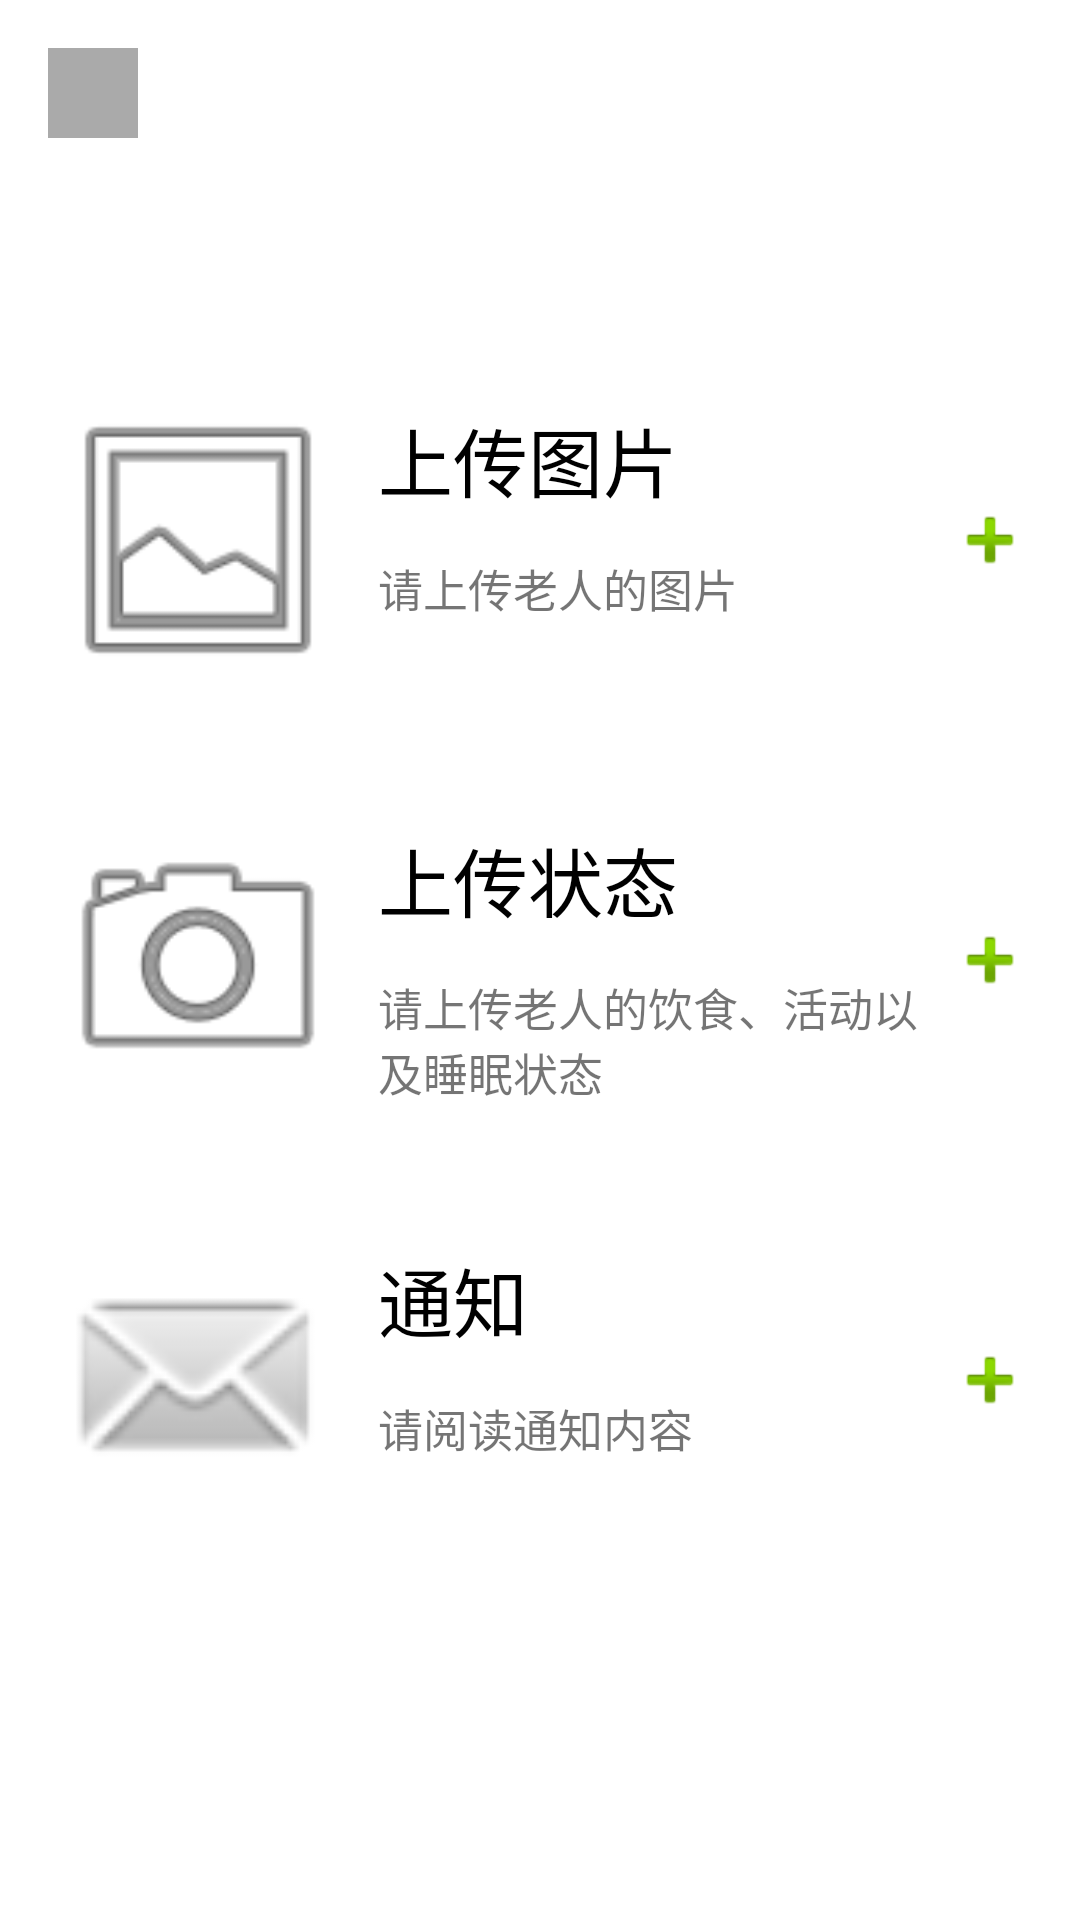

Reconstruct the res/layout file that produces this screen, plus the resources it refers to.
<!-- AndroidManifest.xml: application theme AppTheme -->
<!-- res/layout/activity_main.xml -->
<?xml version="1.0" encoding="utf-8"?>
<RelativeLayout xmlns:android="http://schemas.android.com/apk/res/android"
    xmlns:tools="http://schemas.android.com/tools"
    android:layout_width="match_parent"
    android:layout_height="match_parent"
    android:paddingBottom="@dimen/activity_vertical_margin"
    android:paddingLeft="@dimen/activity_horizontal_margin"
    android:paddingRight="@dimen/activity_horizontal_margin"
    android:paddingTop="@dimen/activity_vertical_margin"
    tools:context="com.bupt.affectionfornurse.activity.MainActivity">
    <ImageView
        android:id="@+id/back"
        android:layout_width="30dp"
        android:layout_height="30dp"
        android:background="#aaaaaa"
        android:src="@mipmap/iv_common_back"/>
    <RelativeLayout
        android:id="@+id/top"
        android:layout_width="match_parent"
        android:layout_height="100dp"
        android:layout_above="@id/center"
        android:layout_marginBottom="40dp">
        <ImageView
            android:id="@+id/imageexp"
            android:layout_width="100dp"
            android:layout_height="match_parent"
            android:src="@drawable/ic_menu_gallery"/>
        <TextView
            android:id="@+id/image"
            android:layout_toRightOf="@id/imageexp"
            android:layout_width="200dp"
            android:layout_height="50dp"
            android:textSize="25dp"
            android:paddingLeft="10dp"
            android:paddingTop="5dp"
            android:textColor="#000000"
            android:text="上传图片"/>
        <TextView
            android:id="@+id/imdetail"
            android:layout_toRightOf="@id/imageexp"
            android:layout_below="@id/image"
            android:layout_width="200dp"
            android:layout_height="50dp"
            android:textSize="15dp"
            android:paddingLeft="10dp"
            android:paddingTop="5dp"
            android:text="请上传老人的图片"/>
        <ImageView
            android:id="@+id/botton1"
            android:layout_width="match_parent"
            android:layout_height="match_parent"
            android:layout_toRightOf="@id/image"
            android:src="@drawable/ic_input_add"/>
    </RelativeLayout>
    <RelativeLayout
        android:id="@+id/center"
        android:layout_centerVertical="true"
        android:layout_width="match_parent"
        android:layout_height="100dp">
        <ImageView
            android:id="@+id/stateexp"
            android:layout_width="100dp"
            android:layout_height="match_parent"
            android:src="@drawable/ic_menu_camera"/>
        <TextView
            android:id="@+id/state"
            android:layout_toRightOf="@id/stateexp"
            android:layout_width="200dp"
            android:layout_height="50dp"
            android:textSize="25dp"
            android:paddingLeft="10dp"
            android:paddingTop="5dp"
            android:textColor="#000000"
            android:text="上传状态"/>
        <TextView
            android:id="@+id/stdetail"
            android:layout_toRightOf="@id/stateexp"
            android:layout_below="@id/state"
            android:layout_width="200dp"
            android:layout_height="50dp"
            android:textSize="15dp"
            android:paddingLeft="10dp"
            android:paddingTop="5dp"
            android:text="请上传老人的饮食、活动以及睡眠状态"/>
        <ImageView
            android:id="@+id/botton2"
            android:layout_width="match_parent"
            android:layout_height="match_parent"
            android:layout_toRightOf="@id/state"
            android:src="@drawable/ic_input_add"/>
    </RelativeLayout>
    <RelativeLayout
        android:layout_below="@id/center"
        android:layout_width="match_parent"
        android:layout_marginTop="40dp"
        android:layout_height="100dp">
        <ImageView
            android:id="@+id/notexp"
            android:layout_width="100dp"
            android:layout_height="match_parent"
            android:src="@drawable/sym_action_email"/>
        <TextView
            android:id="@+id/not"
            android:layout_toRightOf="@id/notexp"
            android:layout_width="200dp"
            android:layout_height="50dp"
            android:textSize="25dp"
            android:paddingLeft="10dp"
            android:paddingTop="5dp"
            android:textColor="#000000"
            android:text="通知"/>
        <TextView
            android:id="@+id/notdetail"
            android:layout_toRightOf="@id/notexp"
            android:layout_below="@id/not"
            android:layout_width="200dp"
            android:layout_height="50dp"
            android:textSize="15dp"
            android:paddingLeft="10dp"
            android:paddingTop="5dp"
            android:text="请阅读通知内容"/>
        <ImageView
            android:id="@+id/botton3"
            android:layout_width="match_parent"
            android:layout_height="match_parent"
            android:layout_toRightOf="@id/not"
            android:src="@drawable/ic_input_add"/>
    </RelativeLayout>
</RelativeLayout>
<!-- resources referenced by this layout -->
<resources>
  <dimen name="activity_horizontal_margin">16dp</dimen>
  <dimen name="activity_vertical_margin">16dp</dimen>
</resources>
